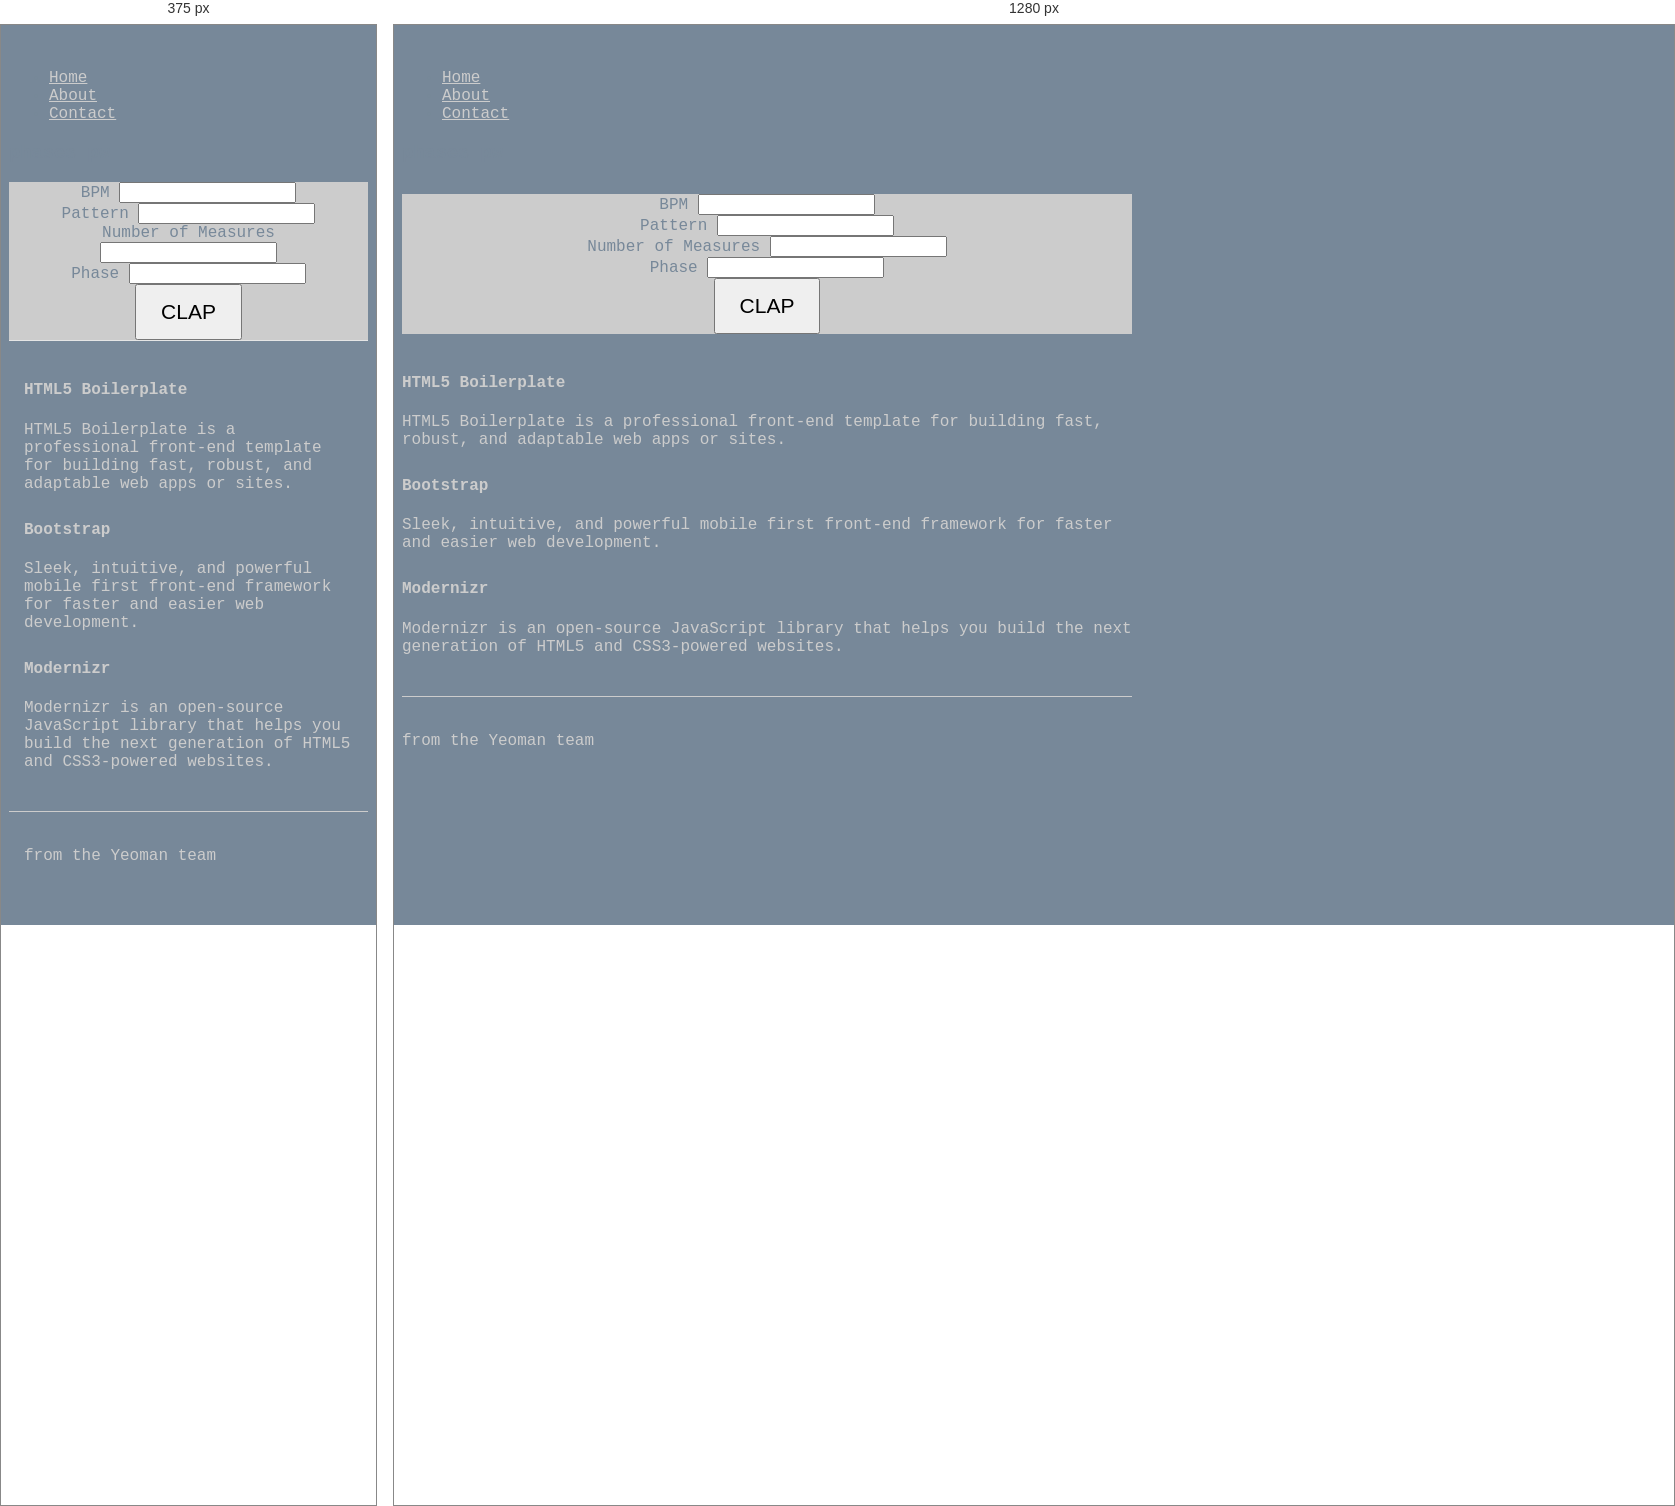
Rendered at 375 px and 1280 px, left to right.

<!-- file: index.html -->
<!doctype html>
<html class="no-js">
  <head>
    <meta charset="utf-8">
    <title>phases pw</title>
    <meta name="description" content="">
    <meta name="viewport" content="width=device-width">
    <link rel="shortcut icon" href="/favicon.ico">
    <!-- Place favicon.ico and apple-touch-icon.png in the root directory -->
    <!-- build:css(.) styles/vendor.css -->
    <!-- bower:css -->
    <link rel="stylesheet" href="bower_components/bootstrap/dist/css/bootstrap.css" />
    <!-- endbower -->
    <!-- endbuild -->
    <!-- build:css(.tmp) styles/main.css -->
    <link rel="stylesheet" href="styles/main.css">
    <!-- endbuild -->
    <!-- build:js scripts/vendor/modernizr.js -->
    <script src="bower_components/modernizr/modernizr.js"></script>
    <!-- endbuild -->

  </head>
  <body>
    <!--[if lt IE 10]>
      <p class="browsehappy">You are using an <strong>outdated</strong> browser. Please <a href="http://browsehappy.com/">upgrade your browser</a> to improve your experience.</p>
    <![endif]-->


    <div class="container">
      <div class="header">
        <ul class="nav nav-pills pull-right">
          <li class="active"><a href="#">Home</a></li>
          <li><a href="#">About</a></li>
          <li><a href="#">Contact</a></li>
        </ul>
        <h3 class="text-muted">phases pw</h3>
      </div>

      <div class="jumbotron">
        <form role="form" onsubmit="return false">
          <div class="form-group">
            <label>BPM</label>
            <input id="bpm" class="input"></input>
          </div>
          <div class="form-group">
            <label>Pattern</label>
            <input id="pattern" class="input"></input>
          </div>
          <div class="form-group">
            <label>Number of Measures</label>
            <input id="measures" class="input"></input>
          </div>
          <div class="form-group">
            <label>Phase</label>
            <input id="phase" class="input"></input>
          </div>
          <button id="clap" class="btn btn-default">CLAP</button>
        </form>
      </div>

      <div class="row marketing">
        <div class="col-lg-6">
          <h4>HTML5 Boilerplate</h4>
          <p>HTML5 Boilerplate is a professional front-end template for building fast, robust, and adaptable web apps or sites.</p>



          <h4>Bootstrap</h4>
          <p>Sleek, intuitive, and powerful mobile first front-end framework for faster and easier web development.</p>

          <h4>Modernizr</h4>
          <p>Modernizr is an open-source JavaScript library that helps you build the next generation of HTML5 and CSS3-powered websites.</p>

        </div>
      </div>

      <div class="footer">
        <p><span class="glyphicon glyphicon-heart"></span> from the Yeoman team</p>
      </div>

    </div>


    <!-- build:js(.) scripts/vendor.js -->
    <!-- bower:js -->
    <script src="bower_components/jquery/dist/jquery.js"></script>
    <script src="bower_components/lazy.js/lazy.js"></script>
    <!-- endbower -->
    <!-- endbuild -->

    <script src="bower_components/soundmanager/script/soundmanager2-nodebug.js"></script>

    <!-- Google Analytics: change UA-XXXXX-X to be your site's ID. -->
    <script>
      (function(b,o,i,l,e,r){b.GoogleAnalyticsObject=l;b[l]||(b[l]=
      function(){(b[l].q=b[l].q||[]).push(arguments)});b[l].l=+new Date;
      e=o.createElement(i);r=o.getElementsByTagName(i)[0];
      e.src='//www.google-analytics.com/analytics.js';
      r.parentNode.insertBefore(e,r)}(window,document,'script','ga'));
      ga('create','UA-XXXXX-X');ga('send','pageview');
    </script>

        <!-- build:js(.) scripts/plugins.js -->
        <script src="bower_components/bootstrap/js/affix.js"></script>
        <script src="bower_components/bootstrap/js/alert.js"></script>
        <script src="bower_components/bootstrap/js/dropdown.js"></script>
        <script src="bower_components/bootstrap/js/tooltip.js"></script>
        <script src="bower_components/bootstrap/js/modal.js"></script>
        <script src="bower_components/bootstrap/js/transition.js"></script>
        <script src="bower_components/bootstrap/js/button.js"></script>
        <script src="bower_components/bootstrap/js/popover.js"></script>
        <script src="bower_components/bootstrap/js/carousel.js"></script>
        <script src="bower_components/bootstrap/js/scrollspy.js"></script>
        <script src="bower_components/bootstrap/js/collapse.js"></script>
        <script src="bower_components/bootstrap/js/tab.js"></script>
        <!-- endbuild -->

        <!-- build:js({app,.tmp}) scripts/main.js -->
        <script src="scripts/main.js"></script>
        <!-- endbuild -->
</body>
</html>


/* @media block from main.css */
@media screen and (min-width: 768px) {
    .container {
        max-width: 730px;
    }
    
    /* Remove the padding we set earlier */
    .header,
    .marketing,
    .footer {
        padding-left: 0;
        padding-right: 0;
    }

    /* Space out the masthead */
    .header {
        margin-bottom: 30px;
    }
    
    /* Remove the bottom border on the jumbotron for visual effect */
    .jumbotron {
        border-bottom: 0;
    }
}